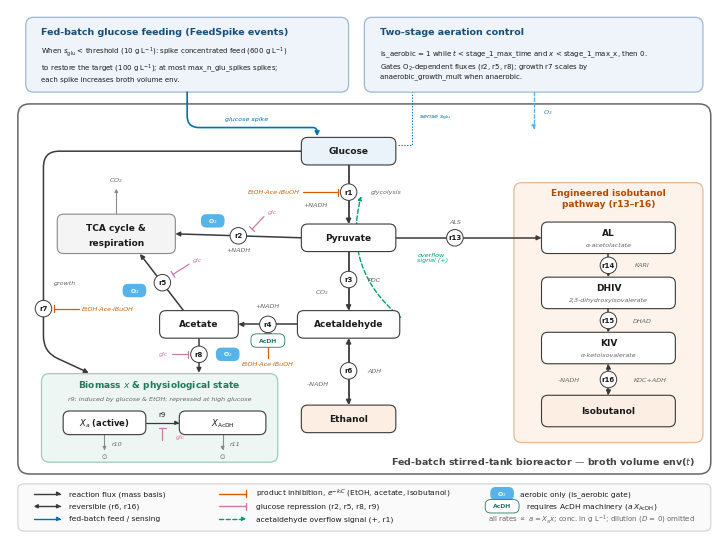

Recreate this plot in Python. (Note: this script raises an exception after producing the figure.)
# -*- coding: utf-8 -*-
# NSKinetics: simulation of Non-Steady state enzyme Kinetics and inhibitory phenomena
# Copyright (C) 2025-, Sarang S. Bhagwat <sarangbhagwat.developer@gmail.com>
#
# This module is under the MIT open-source license. See
# https://github.com/sarangbhagwat/nskinetics/blob/main/LICENSE
# for license details.
"""
Publication-ready conceptual diagram of the ``s_cerevisiae_ferm_fb_inhib_mod_ibo``
kinetic model (Antimony model ``bhagwat2026``, extending Lei et al. 2001,
J. Biotechnol. 88:205-21 / BIOMD0000000245 with an engineered isobutanol
pathway, product inhibition, aeration staging, and fed-batch feeding).

The figure shows the reaction network (r1-r11, r13-r16) and the control
structure — exponential product inhibition, glucose repression, the
acetaldehyde overflow signal, aerobic gating, the AcDH physiological-state
machinery, and the fed-batch glucose-spike loop — sized to Nature
Communications figure specifications (180 mm double-column width, Arial,
5-7 pt text, vector PDF with editable text plus a 600 dpi PNG).

The network and controls are curated directly from
``s_cerevisiae_ferm_fb_inhib_mod_ibo_antimony.txt``; continuous-mode dilution
terms (``s_glu_in``, ``*_out``; D = 0 in fed-batch use) are noted but not
drawn as edges.

Run directly to write ``conceptual_diagram.png`` / ``.pdf`` next to this file::

    python conceptual_diagram.py
"""

import os

import numpy as np
import matplotlib

matplotlib.use('Agg') if os.environ.get('MPLBACKEND') is None else None
import matplotlib.pyplot as plt
from matplotlib.patches import FancyBboxPatch, FancyArrowPatch, Circle
from matplotlib.path import Path
from matplotlib.lines import Line2D

__all__ = ('draw_conceptual_diagram',)

# --- Nature Communications sizing -----------------------------------------
MM = 1 / 25.4                     # mm -> inch
FIG_W_MM, FIG_H_MM = 180., 134.   # double-column width; height < 170 mm cap

# --- Okabe-Ito palette (colorblind-safe), assigned by control job ----------
C_FLUX = '#3A3A3A'      # mass/reaction flux
C_INHIB = '#D55E00'     # product inhibition (vermillion)
C_REPR = '#CC79A7'      # glucose repression (reddish purple)
C_ACT = '#009E73'       # activation / overflow signal (bluish green)
C_FEED = '#0072B2'      # fed-batch feed & sensing (blue)
C_O2 = '#56B4E9'        # aerobic gating badge (sky blue)
C_TEXT = '#1A1A1A'
C_MUTED = '#666666'

# Panel tints (light surfaces under white)
TINT_IBO = '#FDF3EA'
TINT_IBO_EDGE = '#E5B896'
TINT_BM = '#EDF6F2'
TINT_BM_EDGE = '#9CCDBB'
TINT_CTRL = '#EFF4FA'
TINT_CTRL_EDGE = '#9DB8D2'
TINT_SUBSTRATE = '#EAF2FA'
TINT_PRODUCT = '#FCEEE3'

FS_SPECIES = 6.5
FS_RXN = 5.0
FS_ENZ = 4.6
FS_TAG = 4.6
FS_NOTE = 5.0
FS_PANEL = 6.8
FS_LEGEND = 5.4


def _setup_rcparams():
    plt.rcParams.update({
        'font.family': 'sans-serif',
        'font.sans-serif': ['Arial', 'Helvetica', 'DejaVu Sans'],
        'pdf.fonttype': 42,   # TrueType -> editable text in the PDF
        'ps.fonttype': 42,
        'svg.fonttype': 'none',
        'text.color': C_TEXT,
    })


# --- drawing helpers (axes coordinates are millimetres) --------------------

def _box(ax, cx, cy, w, h, lines, fc='white', ec=C_FLUX, lw=0.8,
         fs=FS_SPECIES, bold_first=True, rounding=1.6, zorder=4,
         sub_fs=None, text_color=C_TEXT):
    """Rounded species/process box centered at (cx, cy); returns its geometry."""
    ax.add_patch(FancyBboxPatch(
        (cx - w / 2, cy - h / 2), w, h,
        boxstyle=f'round,pad=0,rounding_size={rounding}',
        fc=fc, ec=ec, lw=lw, zorder=zorder))
    sub_fs = FS_ENZ if sub_fs is None else sub_fs
    if len(lines) == 1:
        ax.text(cx, cy, lines[0], ha='center', va='center', fontsize=fs,
                fontweight='bold' if bold_first else 'normal',
                color=text_color, zorder=zorder + 1)
    else:
        ax.text(cx, cy + h * 0.16, lines[0], ha='center', va='center',
                fontsize=fs, fontweight='bold' if bold_first else 'normal',
                color=text_color, zorder=zorder + 1)
        ax.text(cx, cy - h * 0.22, lines[1], ha='center', va='center',
                fontsize=sub_fs, style='italic', color=C_MUTED,
                zorder=zorder + 1)
    return dict(cx=cx, cy=cy, w=w, h=h,
                left=(cx - w / 2, cy), right=(cx + w / 2, cy),
                top=(cx, cy + h / 2), bottom=(cx, cy - h / 2))


def _rounded_path(pts, r=2.5):
    """Polyline through pts with rounded corners (quadratic Beziers)."""
    pts = [np.asarray(p, float) for p in pts]
    verts, codes = [pts[0]], [Path.MOVETO]
    for i in range(1, len(pts) - 1):
        p0, p1, p2 = pts[i - 1], pts[i], pts[i + 1]
        d0, d1 = p1 - p0, p2 - p1
        l0, l1 = np.hypot(*d0), np.hypot(*d1)
        rr = min(r, l0 / 2, l1 / 2)
        a = p1 - d0 / l0 * rr
        b = p1 + d1 / l1 * rr
        verts += [a, p1, b]
        codes += [Path.LINETO, Path.CURVE3, Path.CURVE3]
    verts.append(pts[-1])
    codes.append(Path.LINETO)
    return Path(verts, codes)


def _arrow(ax, pts, color=C_FLUX, lw=1.1, reversible=False, ls='-',
           zorder=3, mutation=6.5, corner_r=3.0):
    style = '<|-|>' if reversible else '-|>'
    if len(pts) == 2:
        path = Path([pts[0], pts[1]], [Path.MOVETO, Path.LINETO])
    else:
        path = _rounded_path(pts, r=corner_r)
    ax.add_patch(FancyArrowPatch(
        path=path, arrowstyle=style, mutation_scale=mutation,
        lw=lw, color=color, linestyle=ls, shrinkA=0, shrinkB=0,
        capstyle='round', joinstyle='round', zorder=zorder,
        fill=True))


def _curve(ax, p0, p1, rad, color, lw=0.9, ls='-', arrow=True, zorder=3,
           mutation=5.5):
    """Curved control edge (arc3) from p0 to p1."""
    ax.add_patch(FancyArrowPatch(
        p0, p1, connectionstyle=f'arc3,rad={rad}',
        arrowstyle='-|>' if arrow else '-', mutation_scale=mutation,
        lw=lw, color=color, linestyle=ls, shrinkA=0, shrinkB=0,
        capstyle='round', zorder=zorder))


def _tbar(ax, tip, tail, color, lw=0.9, bar=1.8, zorder=5, ls='-'):
    """Inhibition stub: line from tail to tip ending in a perpendicular bar."""
    tip, tail = np.asarray(tip, float), np.asarray(tail, float)
    d = tip - tail
    d = d / np.hypot(*d)
    n = np.array([-d[1], d[0]])
    a, b = tip + n * bar / 2, tip - n * bar / 2
    ax.add_line(Line2D([tail[0], tip[0]], [tail[1], tip[1]], color=color,
                       lw=lw, ls=ls, solid_capstyle='round', zorder=zorder))
    ax.add_line(Line2D([a[0], b[0]], [a[1], b[1]], color=color, lw=lw,
                       solid_capstyle='round', zorder=zorder))


def _rxn_marker(ax, x, y, rid, enzyme=None, enz_dxy=(0, -4.0), r=2.1,
                zorder=6):
    ax.add_patch(Circle((x, y), r, fc='white', ec=C_FLUX, lw=0.7,
                        zorder=zorder))
    ax.text(x, y, rid, ha='center', va='center', fontsize=FS_RXN,
            fontweight='bold', zorder=zorder + 1)
    if enzyme:
        ax.text(x + enz_dxy[0], y + enz_dxy[1], enzyme, ha='center',
                va='center', fontsize=FS_ENZ, style='italic', color=C_MUTED,
                zorder=zorder + 1)


def _badge(ax, x, y, text, fc, tc='white', ec='none', fs=4.4, w=6.0, h=3.4,
           zorder=6):
    ax.add_patch(FancyBboxPatch(
        (x - w / 2, y - h / 2), w, h, boxstyle='round,pad=0,rounding_size=1.4',
        fc=fc, ec=ec, lw=0.6, zorder=zorder))
    ax.text(x, y, text, ha='center', va='center', fontsize=fs,
            fontweight='bold', color=tc, zorder=zorder + 1)


def _tag(ax, x, y, text, color=C_MUTED, ha='center', fs=FS_TAG, zorder=6,
         style='italic'):
    ax.text(x, y, text, ha=ha, va='center', fontsize=fs, color=color,
            style=style, zorder=zorder)


# --- the figure ------------------------------------------------------------

def draw_conceptual_diagram(save_dir=None, formats=('png', 'pdf'),
                            dpi=600, show=False):
    """Draw the conceptual reaction-network/controls diagram.

    Parameters
    ----------
    save_dir : str, optional
        Directory for the output files. Defaults to this module's directory.
    formats : tuple of str, optional
        File formats to save (``'png'``, ``'pdf'``, ``'svg'``, ...).
        Defaults to ``('png', 'pdf')``.
    dpi : int, optional
        Raster resolution for PNG output. Defaults to 600 (Nature
        Communications requires >= 300 dpi at final size).
    show : bool, optional
        Call ``plt.show()`` after saving. Defaults to False.

    Returns
    -------
    tuple
        ``(fig, ax)`` of the drawn figure.
    """
    _setup_rcparams()
    fig, ax = plt.subplots(figsize=(FIG_W_MM * MM, FIG_H_MM * MM))
    ax.set_xlim(0, FIG_W_MM)
    ax.set_ylim(0, FIG_H_MM)
    ax.set_aspect('equal')
    ax.axis('off')
    fig.subplots_adjust(left=0, right=1, bottom=0, top=1)

    # === process-control row (top, outside the reactor) ===================
    ax.add_patch(FancyBboxPatch((4, 113), 82, 19,
                                boxstyle='round,pad=0,rounding_size=2',
                                fc=TINT_CTRL, ec=TINT_CTRL_EDGE, lw=0.9,
                                zorder=2))
    ax.text(8, 128.2, 'Fed-batch glucose feeding (FeedSpike events)',
            fontsize=FS_PANEL, fontweight='bold', color='#144E7A',
            ha='left', va='center', zorder=3)
    ax.text(8, 120.2,
            'When $s_\\mathrm{glu}$ < threshold (10 g L$^{-1}$): spike '
            'concentrated feed (600 g L$^{-1}$)\nto restore the target '
            '(100 g L$^{-1}$); at most max_n_glu_spikes spikes;\n'
            'each spike increases broth volume env.',
            fontsize=FS_NOTE, ha='left', va='center', color=C_TEXT,
            linespacing=1.35, zorder=3)

    ax.add_patch(FancyBboxPatch((90, 113), 86, 19,
                                boxstyle='round,pad=0,rounding_size=2',
                                fc=TINT_CTRL, ec=TINT_CTRL_EDGE, lw=0.9,
                                zorder=2))
    ax.text(94, 128.2, 'Two-stage aeration control',
            fontsize=FS_PANEL, fontweight='bold', color='#144E7A',
            ha='left', va='center', zorder=3)
    ax.text(94, 120.2,
            'is_aerobic = 1 while $t$ < stage_1_max_time and '
            '$x$ < stage_1_max_x, then 0.\nGates O$_2$-dependent fluxes '
            '(r2, r5, r8); growth r7 scales by\nanaerobic_growth_mult when '
            'anaerobic.',
            fontsize=FS_NOTE, ha='left', va='center', color=C_TEXT,
            linespacing=1.35, zorder=3)

    # === bioreactor frame ==================================================
    ax.add_patch(FancyBboxPatch((2, 16), 176, 94,
                                boxstyle='round,pad=0,rounding_size=3',
                                fc='white', ec='#666666', lw=1.1, zorder=1))
    ax.text(174, 19.2, 'Fed-batch stirred-tank bioreactor — broth volume env($t$)',
            fontsize=FS_PANEL, fontweight='bold', color='#444444',
            ha='right', va='center', zorder=3)

    # feed arrow into the reactor + sensing line (the fed-batch loop)
    _arrow(ax, [(45, 113), (45, 104), (78, 104), (78, 101.8)],
           color=C_FEED, lw=1.2, corner_r=3)
    _tag(ax, 60, 106.2, 'glucose spike', color=C_FEED, fs=FS_TAG)
    ax.add_line(Line2D([98.5, 102, 102], [99.5, 99.5, 113], color=C_FEED,
                       lw=0.8, ls=(0, (1.2, 1.4)), zorder=3))
    _tag(ax, 104.0, 106.5, 'sense $s_\\mathrm{glu}$', color=C_FEED,
         fs=FS_TAG, ha='left')

    # O2 supply drop from the aeration panel
    _arrow(ax, [(133, 113), (133, 103.5)], color=C_O2, lw=1.0,
           ls=(0, (2.4, 1.6)), mutation=5.5)
    _tag(ax, 135.3, 108, 'O$_2$', color='#2E7FB0', fs=FS_TAG, ha='left')

    # === species boxes =====================================================
    glu = _box(ax, 86, 98, 24, 7, ['Glucose'], fc=TINT_SUBSTRATE)
    pyr = _box(ax, 86, 76, 24, 7, ['Pyruvate'])
    ald = _box(ax, 86, 54, 26, 7, ['Acetaldehyde'])
    eth = _box(ax, 86, 30, 24, 7, ['Ethanol'], fc=TINT_PRODUCT)
    ace = _box(ax, 48, 54, 20, 7, ['Acetate'])
    tca = _box(ax, 27, 77, 30, 10, ['TCA cycle &', 'respiration'],
               fc='#F4F4F4', ec='#8A8A8A', sub_fs=FS_SPECIES - 0.5)
    # TCA sub-line should not be italic/muted; redraw label cleanly
    # (the helper renders line 2 italic; overwrite with a matching label)
    tca_txt = [t for t in ax.texts if t.get_text() == 'respiration'][-1]
    tca_txt.set_style('normal')
    tca_txt.set_color(C_TEXT)
    tca_txt.set_fontweight('bold')
    tca_txt.set_fontsize(FS_SPECIES)

    # CO2 vent from TCA
    _arrow(ax, [(27, 82.3), (27, 88.5)], color='#8A8A8A', lw=0.8, mutation=5)
    _tag(ax, 27, 90.6, 'CO$_2$', color=C_MUTED, fs=FS_TAG)

    # === engineered isobutanol pathway panel (right) =======================
    ax.add_patch(FancyBboxPatch((128, 24), 48, 66,
                                boxstyle='round,pad=0,rounding_size=2',
                                fc=TINT_IBO, ec=TINT_IBO_EDGE, lw=0.9,
                                zorder=2))
    ax.text(152, 86.0, 'Engineered isobutanol\npathway (r13–r16)',
            fontsize=FS_PANEL - 0.3, fontweight='bold', color='#B04A00',
            ha='center', va='center', linespacing=1.2, zorder=3)

    al = _box(ax, 152, 76, 34, 8, ['AL', 'α-acetolactate'])
    dhi = _box(ax, 152, 62, 34, 8, ['DHIV', '2,3-dihydroxyisovalerate'])
    kiv = _box(ax, 152, 48, 34, 8, ['KIV', 'α-ketoisovalerate'])
    ibo = _box(ax, 152, 32, 34, 8, ['Isobutanol'], fc=TINT_PRODUCT)

    # === biomass / physiological-state panel (bottom left) =================
    ax.add_patch(FancyBboxPatch((8, 19), 60, 22.5,
                                boxstyle='round,pad=0,rounding_size=2',
                                fc=TINT_BM, ec=TINT_BM_EDGE, lw=0.9,
                                zorder=2))
    ax.text(38, 38.6, 'Biomass $x$ & physiological state',
            fontsize=FS_PANEL - 0.3, fontweight='bold', color='#1F7A5C',
            ha='center', va='center', zorder=3)
    ax.text(38, 35.0,
            'r9: induced by glucose & EtOH; repressed at high glucose',
            fontsize=FS_ENZ, style='italic', color=C_MUTED,
            ha='center', va='center', zorder=3)

    xa = _box(ax, 24, 29, 21, 6, ['$X_a$ (active)'], fs=FS_SPECIES - 0.5)
    xac = _box(ax, 54, 29, 22, 6, ['$X_\\mathrm{AcDH}$'], fs=FS_SPECIES - 0.5)
    _arrow(ax, [(34.5, 29), (43, 29)], color=C_FLUX, lw=0.9, mutation=5.5)
    _tag(ax, 38.7, 31.2, 'r9', color=C_TEXT, fs=FS_RXN, style='normal')
    # decay r10 / r11
    _arrow(ax, [(24, 26), (24, 22)], color='#8A8A8A', lw=0.8, mutation=5)
    _tag(ax, 27.2, 23.6, 'r10', color=C_MUTED, fs=FS_ENZ)
    _tag(ax, 24, 20.6, '$\\varnothing$', color=C_MUTED, fs=FS_TAG,
         style='normal')
    _arrow(ax, [(54, 26), (54, 22)], color='#8A8A8A', lw=0.8, mutation=5)
    _tag(ax, 57.2, 23.6, 'r11', color=C_MUTED, fs=FS_ENZ)
    _tag(ax, 54, 20.6, '$\\varnothing$', color=C_MUTED, fs=FS_TAG,
         style='normal')

    # === central catabolic backbone ========================================
    # r1 glycolysis
    _arrow(ax, [glu['bottom'], pyr['top']], lw=1.3)
    _rxn_marker(ax, 86, 87.6, 'r1', enzyme='glycolysis', enz_dxy=(9.5, 0))
    _tag(ax, 80.6, 84.3, '+NADH', ha='right')
    # r3 PDC
    _arrow(ax, [pyr['bottom'], ald['top']], lw=1.3)
    _rxn_marker(ax, 86, 65.4, 'r3', enzyme='PDC', enz_dxy=(6.6, 0))
    _tag(ax, 81.0, 62.2, 'CO$_2$', ha='right')
    # r6 ADH (reversible)
    _arrow(ax, [ald['bottom'], eth['top']], lw=1.3, reversible=True)
    _rxn_marker(ax, 86, 42.2, 'r6', enzyme='ADH', enz_dxy=(6.6, 0))
    _tag(ax, 81.0, 39.0, '–NADH', ha='right')

    # r2 pyruvate -> TCA
    _arrow(ax, [pyr['left'], tca['right']], lw=1.1)
    _rxn_marker(ax, 58, 76.5, 'r2', enzyme=None)
    _badge(ax, 51.5, 80.3, 'O$_2$', C_O2)
    _tag(ax, 58, 72.8, '+NADH', fs=FS_ENZ)

    # r4 acetaldehyde -> acetate (needs AcDH machinery)
    _arrow(ax, [ald['left'], ace['right']], lw=1.1)
    _rxn_marker(ax, 65.5, 54, 'r4', enzyme=None)
    _badge(ax, 65.5, 49.9, 'AcDH', '#FFFFFF', tc='#1F7A5C',
           ec='#1F7A5C', w=8.6)
    _tag(ax, 65.5, 58.7, '+NADH', fs=FS_ENZ)

    # r5 acetate -> TCA
    _arrow(ax, [(44, 57.6), (33, 71.9)], lw=1.1)
    _rxn_marker(ax, 38.7, 64.6, 'r5', enzyme=None)
    _badge(ax, 31.6, 62.6, 'O$_2$', C_O2)

    # r7 glucose -> biomass (left-margin route)
    _arrow(ax, [(74, 98), (8.5, 98), (8.5, 47), (20, 41.7)], lw=1.1,
           corner_r=4)
    _rxn_marker(ax, 8.5, 58, 'r7', enzyme=None)
    _tag(ax, 11.2, 64.5, 'growth', color=C_MUTED, fs=FS_ENZ, ha='left')

    # r8 acetate -> biomass
    _arrow(ax, [ace['bottom'], (48, 41.7)], lw=1.1)
    _rxn_marker(ax, 48, 46.4, 'r8', enzyme=None)
    _badge(ax, 55.3, 46.4, 'O$_2$', C_O2)

    # === engineered pathway reactions ======================================
    _arrow(ax, [pyr['right'], (135, 76)], lw=1.1)
    _rxn_marker(ax, 113, 76, 'r13', enzyme='ALS', enz_dxy=(0, 3.9))
    _arrow(ax, [al['bottom'], dhi['top']], lw=1.1)
    _rxn_marker(ax, 152, 69, 'r14', enzyme='KARI', enz_dxy=(8.6, 0))
    _arrow(ax, [dhi['bottom'], kiv['top']], lw=1.1)
    _rxn_marker(ax, 152, 55, 'r15', enzyme='DHAD', enz_dxy=(8.7, 0))
    _arrow(ax, [kiv['bottom'], ibo['top']], lw=1.1, reversible=True)
    _rxn_marker(ax, 152, 40, 'r16', enzyme='KDC+ADH', enz_dxy=(10.6, 0))
    _tag(ax, 144.7, 40, '–NADH', ha='right', fs=FS_ENZ)

    # === control edges =====================================================
    # acetaldehyde overflow signal activates the high-capacity glycolytic term
    _curve(ax, (99.2, 55.8), (89.2, 86.6), rad=-0.32, color=C_ACT,
           lw=1.0, ls=(0, (3.2, 1.8)))
    _tag(ax, 103.5, 71, 'overflow\nsignal (+)', color=C_ACT, fs=FS_TAG,
         ha='left')

    # product inhibition stubs (EtOH, acetate, isobutanol -| r1, r4, r7)
    _tbar(ax, (83.3, 87.6), (74.5, 87.6), C_INHIB)
    _tag(ax, 73.5, 87.6, 'EtOH·Ace·iBuOH', color=C_INHIB, ha='right',
         fs=FS_TAG)
    _tbar(ax, (65.5, 51.9), (65.5, 45.5), C_INHIB)
    _tag(ax, 65.5, 43.9, 'EtOH·Ace·iBuOH', color=C_INHIB, fs=FS_TAG)
    _tbar(ax, (11.3, 58), (17.5, 58), C_INHIB)
    _tag(ax, 18.3, 58, 'EtOH·Ace·iBuOH', color=C_INHIB, ha='left',
         fs=FS_TAG)

    # glucose repression stubs (glucose -| r2, r5, r8, r9)
    _tbar(ax, (61.5, 78.2), (64.5, 81.4), C_REPR)
    _tag(ax, 65.4, 82.6, 'glc', color=C_REPR, ha='left', fs=FS_TAG)
    _tbar(ax, (41.4, 66.7), (45.5, 69.3), C_REPR)
    _tag(ax, 46.4, 70.4, 'glc', color=C_REPR, ha='left', fs=FS_TAG)
    _tbar(ax, (45.3, 46.4), (41.2, 46.4), C_REPR)
    _tag(ax, 40.2, 46.4, 'glc', color=C_REPR, ha='right', fs=FS_TAG)
    _tbar(ax, (38.7, 27.6), (38.7, 24.6), C_REPR)
    _tag(ax, 42.2, 25.4, 'glc', color=C_REPR, ha='left', fs=FS_TAG)

    # === legend strip ======================================================
    ax.add_patch(FancyBboxPatch((2, 1.5), 176, 12,
                                boxstyle='round,pad=0,rounding_size=1.5',
                                fc='#FAFAFA', ec='#CCCCCC', lw=0.7,
                                zorder=1))

    def _leg_arrow(x, y, color, reversible=False, ls='-', dashed=False):
        _arrow(ax, [(x, y), (x + 7, y)], color=color, lw=1.0,
               reversible=reversible, ls=(0, (3, 1.8)) if dashed else '-',
               mutation=5.5, zorder=5)

    y1, y2, y3 = 11.0, 7.8, 4.6
    _leg_arrow(6, y1, C_FLUX)
    ax.text(15, y1, 'reaction flux (mass basis)', fontsize=FS_LEGEND,
            va='center', zorder=5)
    _leg_arrow(6, y2, C_FLUX, reversible=True)
    ax.text(15, y2, 'reversible (r6, r16)', fontsize=FS_LEGEND, va='center',
            zorder=5)
    _leg_arrow(6, y3, C_FEED)
    ax.text(15, y3, 'fed-batch feed / sensing', fontsize=FS_LEGEND,
            va='center', zorder=5)

    _tbar(ax, (60, y1), (53, y1), C_INHIB, lw=1.0)
    ax.text(62.5, y1, 'product inhibition, $e^{-k_i C}$ (EtOH, acetate, '
                      'isobutanol)', fontsize=FS_LEGEND, va='center',
            zorder=5)
    _tbar(ax, (60, y2), (53, y2), C_REPR, lw=1.0)
    ax.text(62.5, y2, 'glucose repression (r2, r5, r8, r9)',
            fontsize=FS_LEGEND, va='center', zorder=5)
    _leg_arrow(53, y3, C_ACT, dashed=True)
    ax.text(62.5, y3, 'acetaldehyde overflow signal (+, r1)',
            fontsize=FS_LEGEND, va='center', zorder=5)

    _badge(ax, 125, y1, 'O$_2$', C_O2)
    ax.text(129.5, y1, 'aerobic only (is_aerobic gate)',
            fontsize=FS_LEGEND, va='center', zorder=5)
    _badge(ax, 125, y2, 'AcDH', '#FFFFFF', tc='#1F7A5C', ec='#1F7A5C',
           w=8.6)
    ax.text(131, y2, 'requires AcDH machinery ($a\\,X_\\mathrm{AcDH}$)',
            fontsize=FS_LEGEND, va='center', zorder=5)
    ax.text(121.5, y3, 'all rates $\\propto$ $a = X_a x$; conc. in '
                       'g L$^{-1}$; dilution ($D$ = 0) omitted',
            fontsize=FS_LEGEND - 0.4, va='center', ha='left', zorder=5,
            color=C_MUTED)

    # === save ==============================================================
    if save_dir is None:
        save_dir = os.path.dirname(os.path.abspath(__file__))
    for fmt in formats:
        out = os.path.join(save_dir, f'conceptual_diagram.{fmt}')
        fig.savefig(out, dpi=dpi, facecolor='white')
        print(f'Saved {out}')
    if show:
        plt.show()
    return fig, ax


if __name__ == '__main__':
    draw_conceptual_diagram()
